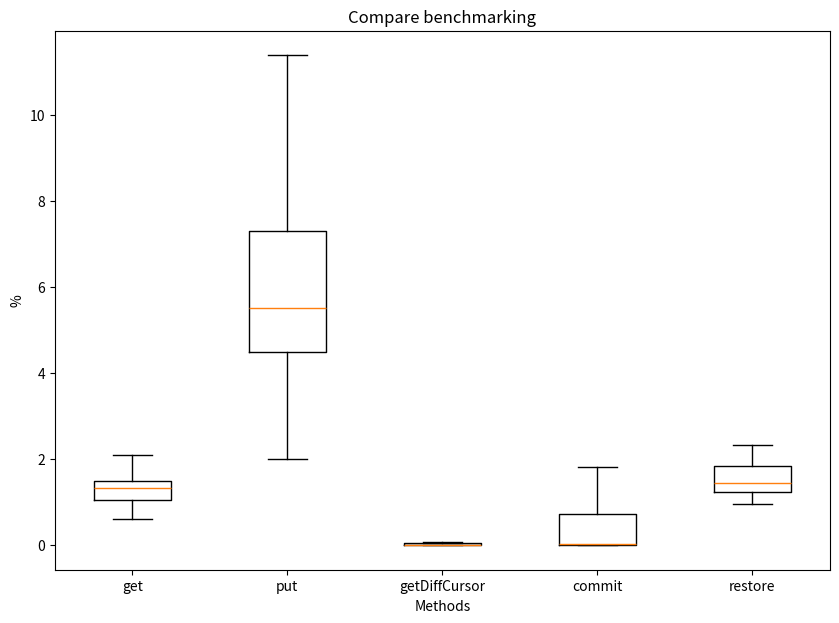

This chart was generated by the following Python code:
import matplotlib.pyplot as plt
import numpy as np

np.random.seed(10)
data_get = [1.0, 1.0, 2.0, 2.0, 1.0, 1.0, 1.0, 1.0, 1.5, 2.0, 1.0, 1.0, 1.5, 1.5, 1.75, 1.6, 1.6666666666666667, 1.3333333333333333, 1.5, 1.25, 1.857142857142857, 2.2857142857142856, 1.3333333333333333, 1.3333333333333333, 1.375, 1.375, 1.7333333333333334, 2.0, 1.307692307692308, 1.3846153846153846, 1.3333333333333335, 1.4375, 1.8275862068965516, 1.488372093023256, 1.391304347826087, 1.1428571428571428, 1.352941176470588, 1.2, 1.5909090909090908, 2.096774193548387, 1.326923076923077, 1.1228070175438596, 1.0999999999999999, 1.1506849315068495, 1.6076923076923075, 0.8481848184818482, 0.6105769230769231, 0.2857142857142857, 1.052941176470588, 1.0509554140127388, 0.9359823399558498, 1.2663438256658597, 1.1422764227642277, 1.1644444444444444, 1.336842105263158, 1.0320512820512822, 0.8272816486751717, 1.1922626025791323]
data_get_all = [0.9260752700881775, 0.8446553766792786, 0.8634690371440709, 1.1003942149095314, 2.751488370115356, 3.4411506661078235, 0.7266305085234198, 0.9861566963337233, 0.8474867099763396, 1.0570730065381366, 2.76096910347549, 3.700100065012923, 0.8792203289845324, 0.9949251888216412, 0.8690218096087353, 1.215207256788661, 2.8074206351218174, 3.746243624820062, 0.8562367162552881, 1.0810966596948572, 0.9213178219095941, 1.0755746383412033, 2.800179072476752, 3.554901907972845, 0.7759807614039533, 0.9442842083782498, 0.882714173063537, 1.0920437784739787, 2.785165076613264, 3.469722285394169, 0.7713033517675916, 1.0567986787810633, 0.8969913133615123, 1.1338707691700798, 2.810322055984954, 3.64396489742268, 0.6297677242984747, 1.0282596127146817, 0.8718878698284186, 1.0008957977529873, 2.504552565539143, 3.299379742046056, 0.7128427762736991, 0.9190046456158941, 0.7827470532169346, 0.991225853176744, 2.575808713886146, 3.356061885085501, 0.8743214970095847, 1.052483705689604, 0.8659306962148681, 1.1339621592607458, 2.4922214560595033, 3.5292477045710138, 0.6446705393952389, 0.889797489731734, 0.7760026861313972, 1.1740827961899996, 2.9652141739122855, 4.004732522477478, 0.8165217513428307, 0.9853914782302556, 0.891636165882767, 0.9911142161656693, 2.707411073669495, 4.028922251357681]
data_put = [2.0, 2.0, 5.0, 2.5, 3.3333333333333335, 4.0, 3.833333333333333, 4.5, 4.818181818181818, 4.636363636363637, 4.304347826086957, 4.636363636363637, 4.347826086956522, 4.51063829787234, 4.532608695652174, 4.715909090909091, 4.508108108108108, 5.475609756097561, 4.713872832369942, 5.571865443425076, 4.625, 5.333823529411764, 2.0, 3.0, 3.0, 4.5, 3.2, 4.6, 5.125, 6.125, 5.8125, 5.9411764705882355, 6.15625, 6.057142857142856, 6.898305084745763, 5.325842696629214, 8.108108108108109, 8.912280701754385, 9.552380952380952, 9.933649289099527, 9.946153846153846, 10.990099009900991, 11.397022332506202, 12.760264900662252, 2.0, 3.0, 3.0, 4.0, 5.999999999999999, 6.0, 5.714285714285714, 6.5, 5.8, 6.533333333333334, 5.757575757575758, 6.105263157894737, 6.582089552238806, 7.447761194029851, 8.696, 9.46774193548387, 9.224334600760457, 11.555555555555555, 10.07869481765835, 10.667293233082706, 10.811338289962825, 9.590382902938558]
data_put_all = [1.0, 2.0, 3.0, 4.0, 1.5, 3.5, 2.25, 5.0, 1.625, 3.75, 2.9375, 3.8235294117647056, 3.1842105263157894, 4.709677419354838, 2.875, 2.8468468468468466, 2.38, 3.975806451612903, 3.0284552845528454, 3.5737704918032787, 2.5043859649122804, 5.207627118644068, 4.518348623853211, 4.0606060606060606, 2.508787346221441, 3.2646276595744683, 2.2124373119358074, 3.4216705157813703, 1.87107453651154, 4.198299989634083, 7.052631578947369, 12.0, 9.205882352941176, 11.342857142857142, 8.575757575757574, 13.90625, 9.287878787878787, 12.394160583941604, 9.581967213114755, 12.784905660377358, 8.827380952380953, 13.079840319361278, 9.634808853118713, 13.656435643564356, 9.045546558704453, 8.544084642513626, 7.363249516441005, 12.584291656471741, 9.980212713331685, 16.036561264822133, 9.013300031220732, 14.39806757486647, 9.22980831998101, 13.638037968705726, 8.783728353140917, 13.629439961890016, 9.830432122370937, 14.110616957586595, 7.848839673262929, 14.134165513298834, 7.522450288646568, 12.40635551142006, 11.430124635375233, 15.75906950983107, 17.173017795583714, 19.94551688156816, 18.12182357973129, 28.259949154199667, 21.492998383285663, 30.578001128698503, 21.20992571481966, 32.14310554891825, 25.60201885438824, 19.566919096682707, 24.345433034959772, 34.514148822709, 26.1605632225289, 33.835353243798494, 21.25595544551592, 26.12120848586819, 19.194738342047668, 23.632663108468368, 19.439594530895864, 25.346352991497128, 31.406889152089935, 43.82724076692791, 31.787082502027925, 44.38955504036387, 32.108146726623396, 46.13092899015663]
data_getDiffCursor = [0.07407407407407407, 0.06896551724137931, 0.002061855670103093, 0.002004008016032064, 1.3321344123622074e-05, 1.3570086102196318e-05, 0.05, 0.05454545454545455, 0.0018192844147968466, 0.0017974835230677051, 8.780016682031696e-06, 1.3561068883449395e-05, 0.05223880597014925, 0.06015037593984962, 0.001630561378989052, 0.0018842530282637956, 1.0242708289131169e-05, 1.0405115749480489e-05, 0.05405405405405405, 0.05597014925373134, 0.0013219353132986693, 0.0017350353203618787, 1.008341309571641e-05, 9.82964469615056e-06, 0.053497942386831275, 0.05921052631578947, 0.0018887722980062958, 0.0019065776930409914, 1.0464710670129065e-05, 1.0794781185930083e-05, 0.05521472392638037, 0.06034482758620689, 0.0019402547957241177, 0.0019368513375237538, 1.0691987329231301e-05, 1.0197940055331669e-05, 0.05496722138174483, 0.05429162357807653, 0.00197355781825803, 0.0019367333763718527, 9.73783717622776e-06, 1.1318496737898076e-05, 0.056996148908857514, 0.056761705466910804, 0.0019365835809839987, 0.0019016795121460637, 1.0928464184703002e-05, 1.0782029591280214e-05, 0.0563265306122449, 0.05441650548033527, 0.0016566965314870022, 0.0017127744427186094, 1.0478452369511378e-05, 9.064193616251592e-06, 0.053033145716072545, 0.0552934515946405, 0.0017912310184859067, 0.0018630971722278253, 1.013494502528875e-05, 1.1996996333250166e-05, 0.07085393446744323, 0.07008776718599086, 0.0025245012121729855, 0.0025684396096567375, 1.294236807633497e-05, 1.4068167932971121e-05, 0.05128205128205128, 0.04081632653061224, 0.0019083969465648854, 0.0015071590052750565, 5.3659439634471894e-06, 3.688063582216158e-06, 0.021739130434782608, 0.014354066985645933, 0.0011029411764705882, 0.0010327022375215148, 1.0524709386462066e-05, 1.203659123736158e-05, 0.06140350877192982, 0.06542056074766356, 0.0020655060489820007, 0.0018050541516245488, 1.38405294200225e-05, 1.3648762739657652e-05, 0.06372549019607843, 0.061611374407582936, 0.0018764434180138568, 0.0020933014354066986, 1.2905818864988543e-05, 1.2273445348977886e-05, 0.06060606060606061, 0.06413301662707839, 0.002026753141467369, 0.0021610372979029933, 1.4095117742837008e-05, 1.3459817157998063e-05, 0.06347438752783964, 0.061247216035634745, 0.002062079444323855, 0.002093483556638246, 8.572066665574748e-06, 9.29106900797334e-06, 0.05561277033985582, 0.05417495029821073, 0.001758999931689323, 0.001759296281487405, 6.5126910845068355e-06, 6.452196050605087e-06, 0.062309609526446964, 0.06216216216216216, 0.0018194896966106714, 0.0017243811822984434, 8.074878667795073e-06, 7.449181682561565e-06, 0.04359025163463444, 0.039894910966235285, 0.0018314022771271235, 0.0020255334506248026, 9.250520377665723e-06, 9.613046096897144e-06, 0.06664749442806815, 0.06312632579913686, 0.001851620824824851, 0.001742135545852237, 7.5497423610261095e-06, 8.127931900166274e-06, 0.06168686279221448, 0.05670022266127262, 0.001971529289302141, 0.001808276560437844, 8.540850600853153e-06, 1.2004961717768704e-05]
data_commit = [0.0003038240776475805, 0.40449438202247195, 0.5732057416267943, 4.068720692496262e-05, 3.6633199622154716e-05, 0.00015611701725848446, 4.642999749278013e-05, 0.00030372095825217374, 0.0005794349077585894, 5.1811652942149786e-05, 0.00011149574449829097, 14.347305389221555, 1.4479495268138802, 1.2256509161041467, 0.00013387866576521697, 6.322596518846975e-05, 66.5, 45.4, 0.000395236136582228, 4.5764281095948924e-05, 1.4735516372795967, 0.013293423716876486, 0.013124350863941084, 5.176893579887441e-05, 0.00016481198963853042, 0.26489028213166144, 2.7052810902896085, 0.07063943756277201, 0.027050700741962076, 0.007404839149062632, 0.1791219056515647, 1.8193859121011438, 0.029939855334858295, 0.32928973277074547, 3.9403091135192754, 0.1420223384998632, 0.027351894317750175, 8.78723972237053, 0.018718068116978088, 0.05608269146617612]
data_restore = [2.0, 2.0, 2.0, 2.0, 2.3333333333333335, 2.3333333333333335, 1.7142857142857142, 2.9999999999999996, 1.8461538461538463, 2.1666666666666665, 1.8461538461538463, 2.28, 1.9791666666666667, 1.9791666666666667, 1.8613861386138613, 1.8712871287128712, 1.8756218905472635, 1.8480392156862746, 1.0, 1.0, 1.0, 1.0, 1.6666666666666667, 1.3333333333333333, 1.3333333333333333, 1.3333333333333333, 1.4999999999999998, 1.3333333333333333, 1.36, 1.2, 1.22, 1.0576923076923077, 1.1313131313131313, 1.3564356435643565, 1.0434782608695652, 1.1363636363636362, 452.0, 465.0, 1.0, 1.0, 1.6666666666666667, 2.0, 1.8333333333333333, 1.8333333333333333, 1.3333333333333333, 1.8461538461538463, 1.4399999999999997, 1.28, 1.4799999999999998, 1.8399999999999999, 0.9553571428571428, 1.1370967741935483, 1.1771653543307086, 1.08130081300813, 667.0, 440.0, 1.0, 1.0, 1.25, 1.25, 1.25, 1.5, 1.1875, 1.1875, 1.1875, 1.2666666666666666, 1.510204081632653, 1.5416666666666665, 1.5106382978723403, 1.3894736842105264, 1.4292682926829268, 1.3381642512077296, 556.0, 553.0, 1.0, 1.0, 1.3333333333333333, 1.3333333333333333, 1.3333333333333333, 1.4999999999999998, 1.2307692307692308, 1.4615384615384617, 1.2222222222222223, 1.4999999999999998, 1.4285714285714286, 1.32, 1.21, 1.4456521739130437, 1.4426229508196722, 1.411764705882353, 514.0, 530.0, 1.0, 1.0, 1.6666666666666667, 1.6666666666666667, 1.4285714285714286, 1.4285714285714286, 1.5833333333333333, 1.5384615384615385, 1.8461538461538463, 1.64, 1.6326530612244898, 1.5714285714285714, 1.424242424242424, 1.7346938775510206, 1.336734693877551, 1.4472361809045224]

data = [data_get, data_put,data_getDiffCursor, data_commit, data_restore]

fig = plt.figure(figsize =(10, 7))
ax = fig.add_subplot()

ax.set(
    axisbelow=True,
    title='Compare benchmarking',
    xlabel='Methods',
    ylabel='%',
)

ax.set_xticklabels(['get', 'put', 'getDiffCursor', 'commit', 'restore'], fontsize=10)
plt.boxplot(data, showfliers=False)

plt.show()